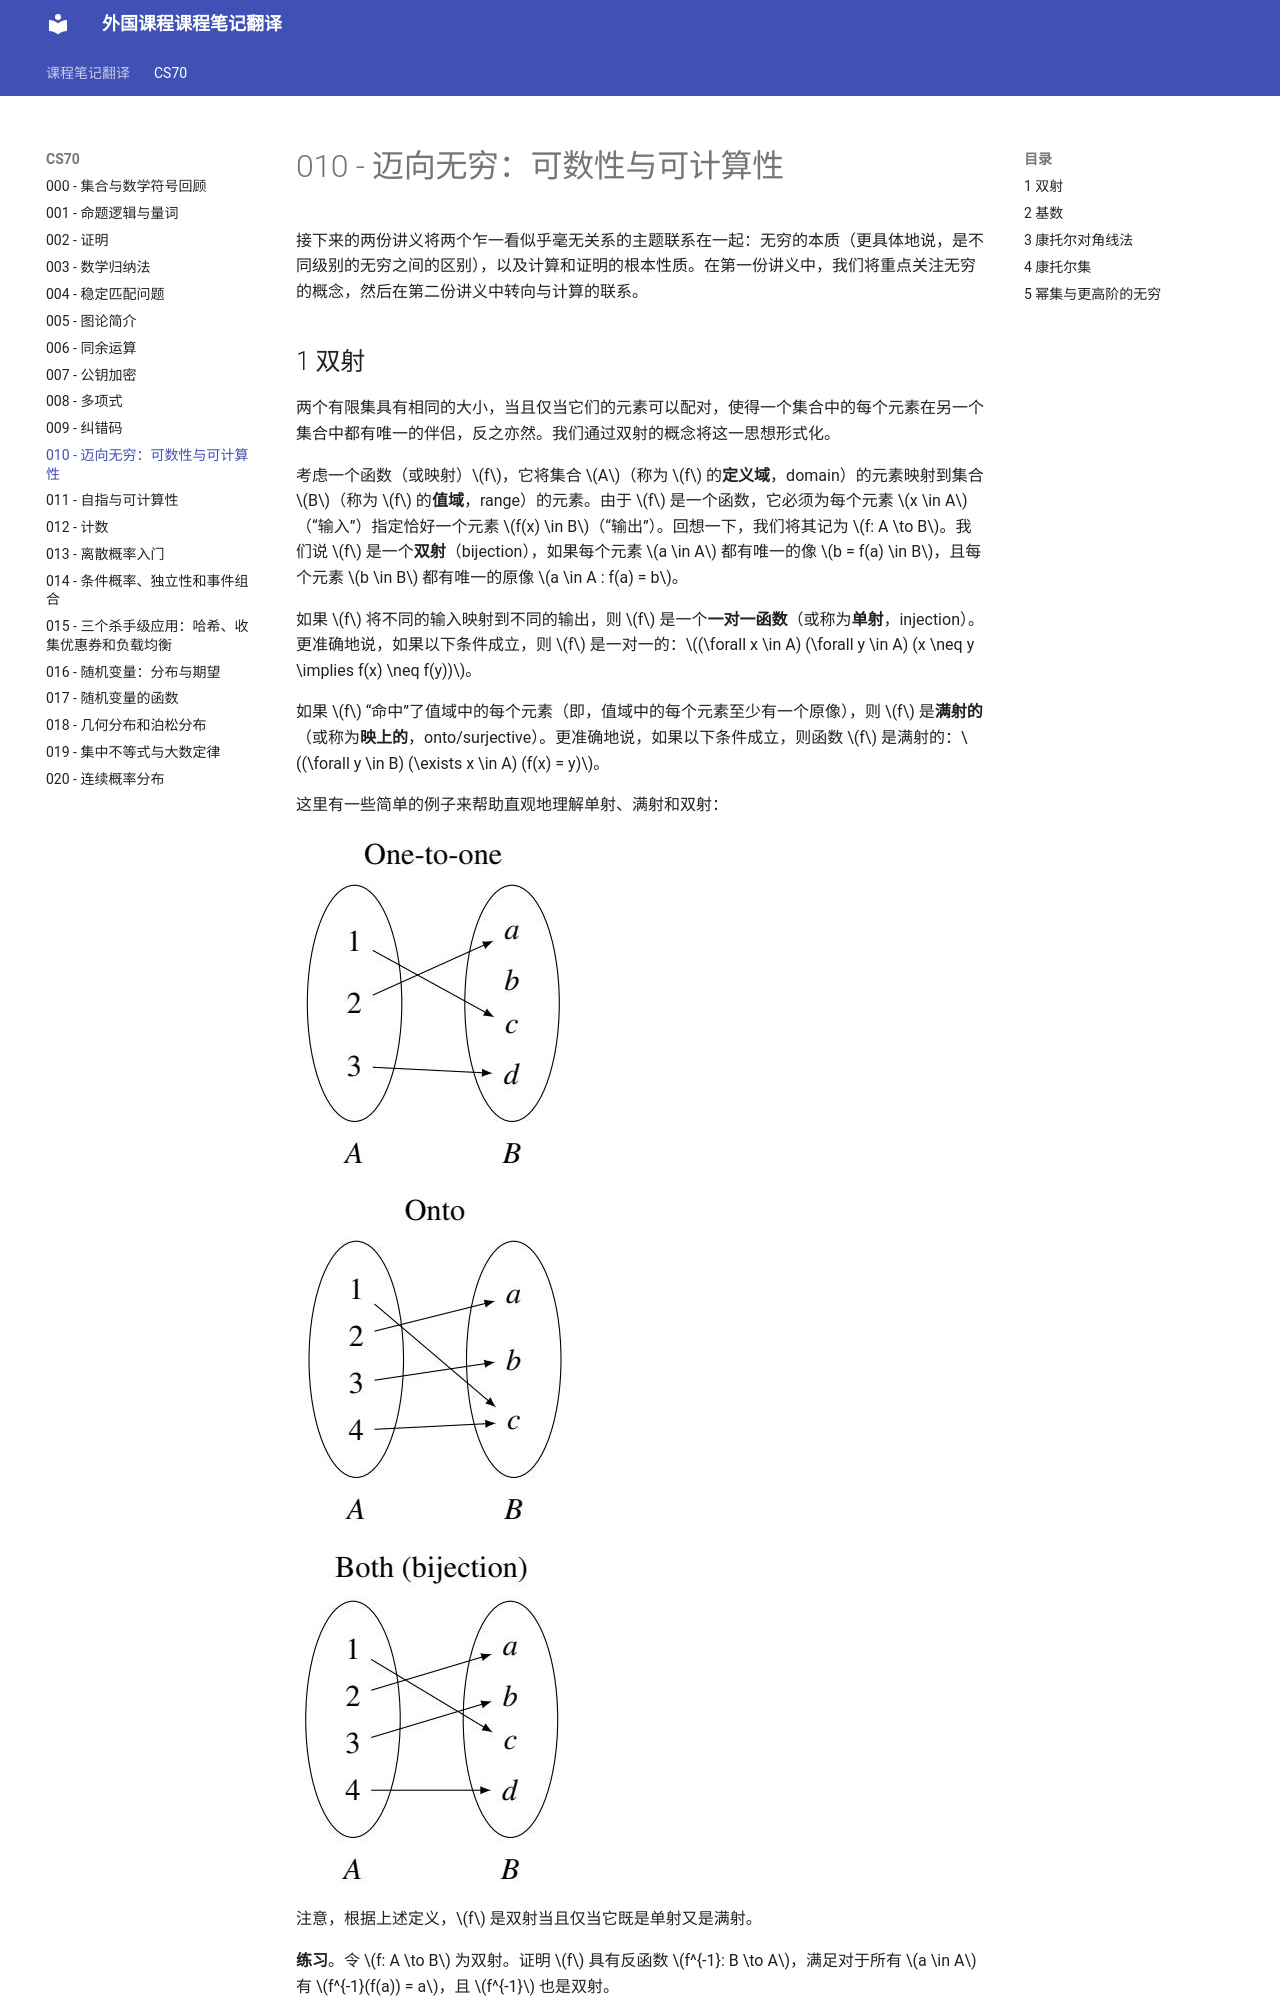

repository: 0nikod/study-docs-zh · page: CS70/010/index.html · generator: mkdocs

# 010 - 迈向无穷：可数性与可计算性

接下来的两份讲义将两个乍一看似乎毫无关系的主题联系在一起：无穷的本质（更具体地说，是不同级别的无穷之间的区别），以及计算和证明的根本性质。在第一份讲义中，我们将重点关注无穷的概念，然后在第二份讲义中转向与计算的联系。

## 1 双射
两个有限集具有相同的大小，当且仅当它们的元素可以配对，使得一个集合中的每个元素在另一个集合中都有唯一的伴侣，反之亦然。我们通过双射的概念将这一思想形式化。

考虑一个函数（或映射）$f$，它将集合 $A$（称为 $f$ 的**定义域**，domain）的元素映射到集合 $B$（称为 $f$ 的**值域**，range）的元素。由于 $f$ 是一个函数，它必须为每个元素 $x \in A$（“输入”）指定恰好一个元素 $f(x) \in B$（“输出”）。回想一下，我们将其记为 $f: A \to B$。我们说 $f$ 是一个**双射**（bijection），如果每个元素 $a \in A$ 都有唯一的像 $b = f(a) \in B$，且每个元素 $b \in B$ 都有唯一的原像 $a \in A : f(a) = b$。

如果 $f$ 将不同的输入映射到不同的输出，则 $f$ 是一个**一对一函数**（或称为**单射**，injection）。更准确地说，如果以下条件成立，则 $f$ 是一对一的：$(\forall x \in A) (\forall y \in A) (x \neq y \implies f(x) \neq f(y))$。

如果 $f$ “命中”了值域中的每个元素（即，值域中的每个元素至少有一个原像），则 $f$ 是**满射的**（或称为**映上的**，onto/surjective）。更准确地说，如果以下条件成立，则函数 $f$ 是满射的：$(\forall y \in B) (\exists x \in A) (f(x) = y)$。

这里有一些简单的例子来帮助直观地理解单射、满射和双射：

![](images/a3e76d13015ffa93ed7057c234da2633f0659953ae056ae4a4da026d11f2cd00.jpg)

![](images/41e6ae84a886e0b66fa51e3dd5de1911830455b81932859d4fc2bc3f8990d567.jpg)

![](images/8e98b8269ed1e7f5cd887b3ad8735d50cf06d4a45a8cc8ef99a28fcfdafec8cf.jpg)

注意，根据上述定义，$f$ 是双射当且仅当它既是单射又是满射。

**练习**。令 $f: A \to B$ 为双射。证明 $f$ 具有反函数 $f^{-1}: B \to A$，满足对于所有 $a \in A$ 有 $f^{-1}(f(a)) = a$，且 $f^{-1}$ 也是双射。
